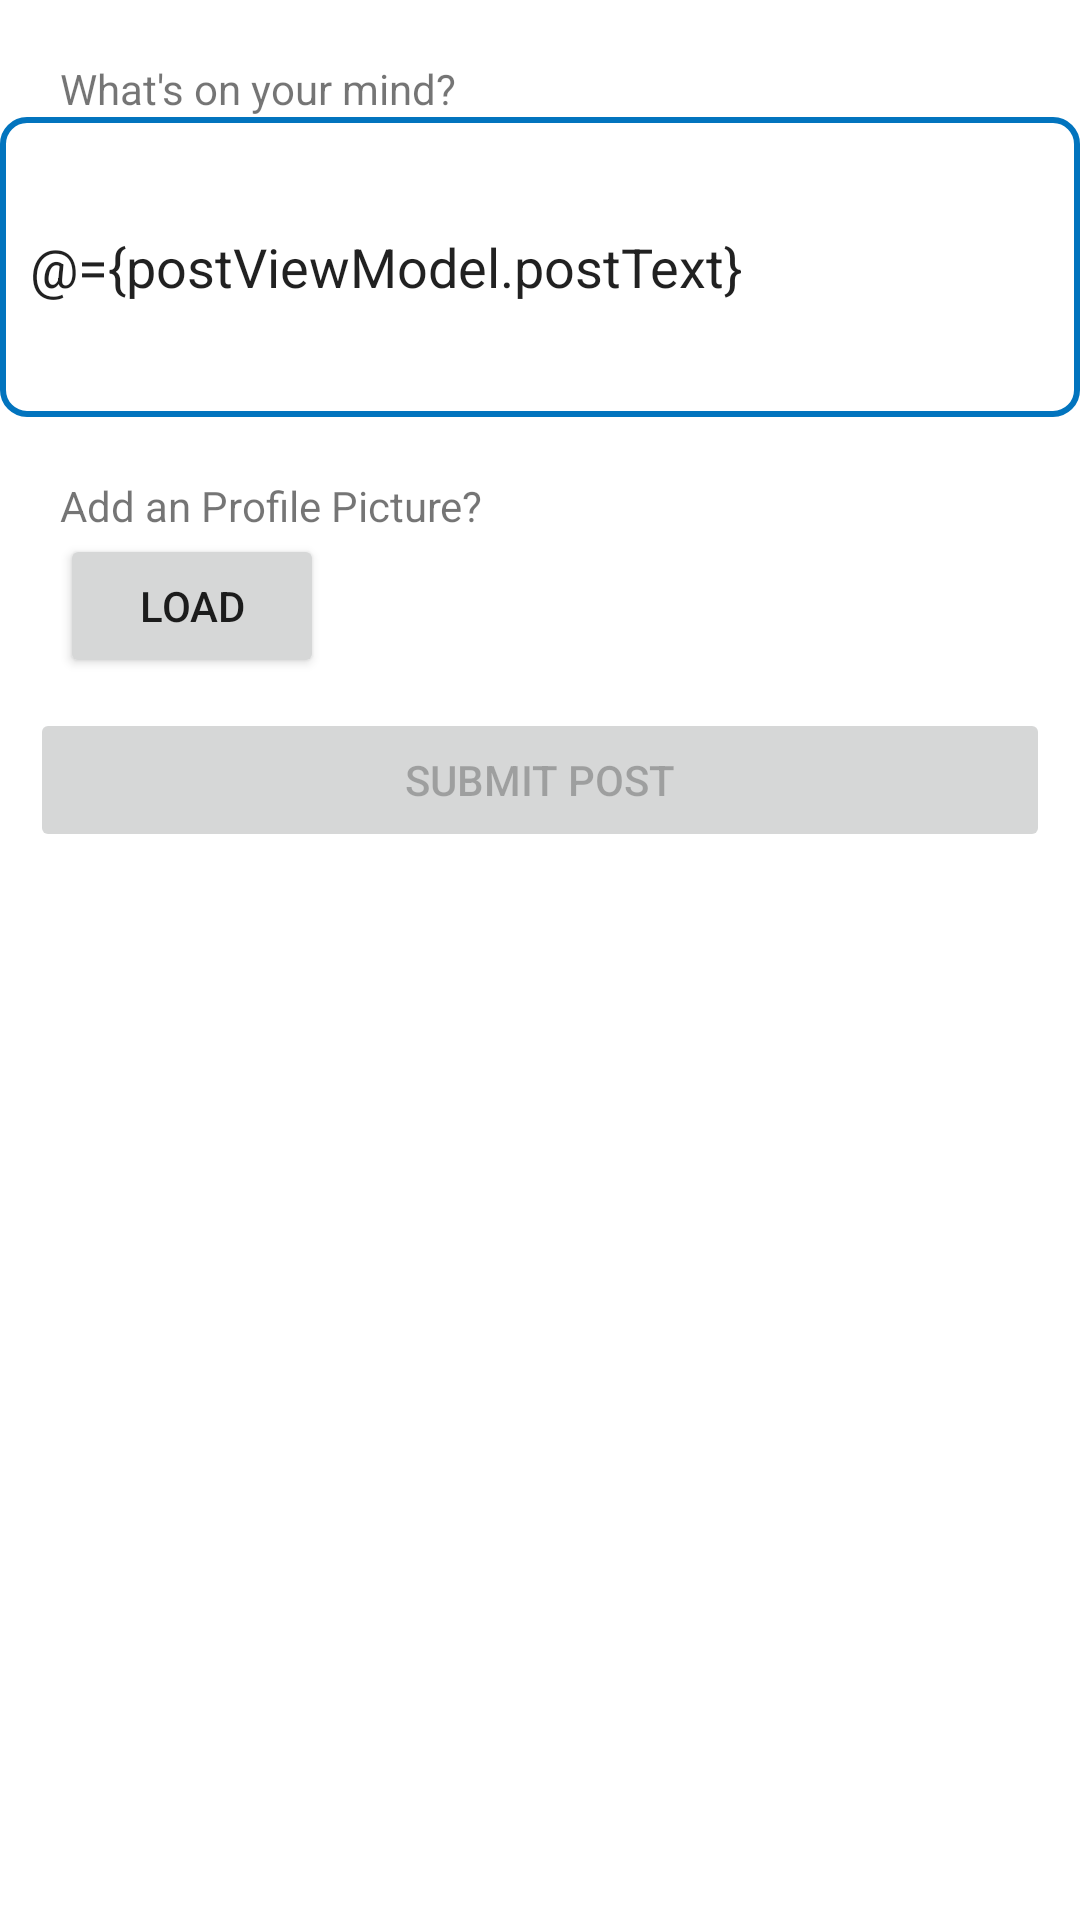

Android layout source for this screen:
<!-- AndroidManifest.xml: application theme Theme.MonsterParty -->
<!-- res/layout/create_post.xml -->
<?xml version="1.0" encoding="utf-8"?>
<layout
    xmlns:android="http://schemas.android.com/apk/res/android"
    xmlns:app="http://schemas.android.com/apk/res-auto"
    xmlns:tools="http://schemas.android.com/tools">
    <data>
        <import type="android.view.View"/>
        <variable
            name="postViewModel"
            type="com.example.monsterparty.viewmodel.PostViewModel" />
    </data>
<androidx.constraintlayout.widget.ConstraintLayout
    android:layout_width="match_parent"
    android:layout_height="match_parent">
    <TextView
        android:id="@+id/cp_tv_post_text_title"
        android:layout_margin="20dp"
        android:text="@string/what_s_on_your_mind"
        android:layout_width="wrap_content"
        android:layout_height="wrap_content"
        app:layout_constraintStart_toStartOf="parent"
        app:layout_constraintTop_toTopOf="parent"/>
    <EditText
        android:id="@+id/cp_et_post_text_box"
        android:layout_width="match_parent"
        android:layout_height="100dp"
        android:padding="10dp"
        android:background="@drawable/et_style"
        android:text="@={postViewModel.postText}"
        app:layout_constraintTop_toBottomOf="@id/cp_tv_post_text_title"/>
    <TextView
        android:id="@+id/cp_tv_post_image_text"
        android:layout_width="wrap_content"
        android:layout_height="wrap_content"
        android:text="@string/add_an_image"
        android:layout_margin="20dp"
        app:layout_constraintTop_toBottomOf="@id/cp_et_post_text_box"
        app:layout_constraintLeft_toLeftOf="parent"/>
    <Button
        android:id="@+id/cp_btn_load_image"
        android:layout_width="wrap_content"
        android:layout_height="wrap_content"
        android:text="@string/load"
        app:layout_constraintTop_toBottomOf="@id/cp_tv_post_image_text"
        app:layout_constraintLeft_toLeftOf="@id/cp_tv_post_image_text"
        android:onClick="getPostImage"/>
    <ImageView
        android:id="@+id/cp_iv_image"
        android:layout_width="60dp"
        android:layout_height="60dp"
        app:layout_constraintLeft_toRightOf="@id/cp_tv_post_image_text"
        app:layout_constraintRight_toRightOf="@id/cp_btn_submit_post"
        app:layout_constraintBottom_toTopOf="@id/cp_btn_submit_post"
        app:layout_constraintTop_toBottomOf="@id/cp_et_post_text_box"/>
    <Button
        android:id="@+id/cp_btn_submit_post"
        android:layout_width="match_parent"
        android:layout_height="wrap_content"
        android:layout_margin="10dp"
        android:text="@string/submit_post"
        android:enabled="false"
        app:layout_constraintTop_toBottomOf="@id/cp_btn_load_image"/>

</androidx.constraintlayout.widget.ConstraintLayout>
</layout>
<!-- resources referenced by this layout -->
<resources>
  <!-- drawable et_style (drawable) -->
  <?xml version="1.0" encoding="utf-8"?>
  <shape xmlns:android="http://schemas.android.com/apk/res/android">
      <stroke
          android:width="2dp"
          android:color="#0274be"/>
      <corners android:radius="8dp"/>
  </shape>
  <string name="add_an_image">Add an Profile Picture?</string>
  <string name="load">load</string>
  <string name="submit_post">submit post</string>
  <string name="what_s_on_your_mind">What\'s on your mind?</string>
  <style name="Theme.MonsterParty" parent="Theme.MaterialComponents.DayNight.DarkActionBar">
          
          <item name="colorPrimary">@color/purple_500</item>
          <item name="colorPrimaryVariant">@color/purple_700</item>
          <item name="colorOnPrimary">@color/white</item>
          
          <item name="colorSecondary">@color/teal_200</item>
          <item name="colorSecondaryVariant">@color/teal_700</item>
          <item name="colorOnSecondary">@color/black</item>
          
          <item name="android:statusBarColor" tools:targetApi="l">?attr/colorPrimaryVariant</item>
          
      </style>
  <!-- not gathered from this repository: default colours our renderer supplied (Android Studio template values) -->
  <color name="purple_500">#FF6200EE</color>
  <color name="purple_700">#FF3700B3</color>
  <color name="teal_200">#FF03DAC5</color>
  <color name="teal_700">#FF018786</color>
  <color name="black">#FF000000</color>
  <color name="white">#FFFFFFFF</color>
</resources>
